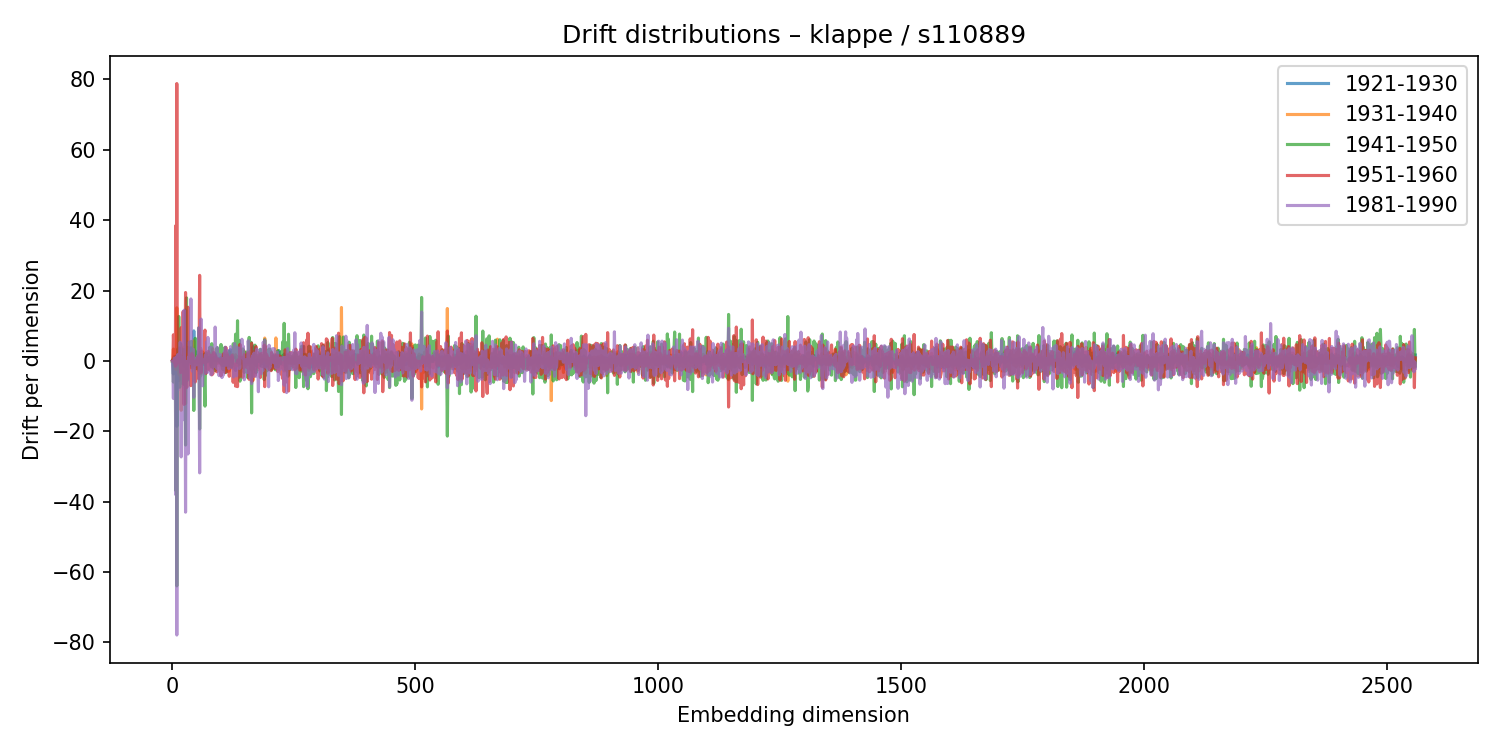

The table this chart was drawn from, first rows:
1921-1930, 1931-1940, 1941-1950, 1951-1960, 1981-1990
-0.007011, -0.004897, -0.1142, 0.1233, -0.1656
-0.4195, 0.7026, 0.4701, 0.2769, -3.088
-3.732, 3.36, -6.029, 7.422, -10.68
1.175, -0.1435, -2.48, 2.4, -0.6559
0.02921, 0.0221, 0.5678, -0.6254, 0.7566
-0.03164, -0.1822, -0.6388, 0.9807, 0.2672
-0.5195, 0.5888, 1.138, -1.54, -0.6628
1.37, -2.465, -36.87, 38.46, -38.08
-0.09209, 0.4156, 0.7688, -1.199, 1.083
-18.59, 15.08, -63.97, 78.84, -77.94
-0.2617, 2.026, 0.1053, -0.1238, -2.968
-0.1647, -0.7933, 3.37, -0.568, 1.76
-0.01609, 0.06338, -0.5218, 0.5183, -0.5779
-5.604, -2.202, 12.62, 0.8939, -8.098
3.718, -3.996, 2.942, 0.7966, 1.902
0.9015, 1.878, -7.494, 3.34, -1.29
0.9449, 0.5275, 0.7042, -1.412, 5.295
-0.3114, -1.564, 4.848, -3.334, -3.285
1.365, -14.04, 1.719, 9.451, -27.3
0.0407, 0.1857, 0.02804, -0.3805, 0.6251
0.1033, 0.2157, -0.1782, -0.3386, 0.7575
0.6849, -2.312, -0.2526, 2.486, -2.008
-0.4292, -6.72, -6.591, 14.03, -16.73
-1.374, 0.4561, 3.188, -0.9067, -4.108
-1.595, 3.986, 0.2121, -12.39, 14.4
0.1844, -1.144, -1.179, 1.743, -3.26
-0.1505, -0.09342, 0.7118, -0.4544, -1.296
14.42, -12.14, -23.92, 19.43, -43.01
0.2202, 0.05362, 1.428, -2.256, -0.4158
-2.433, -6.144, 17.91, -7.626, -2.016
-0.9839, 1.788, -5.609, 3.635, -0.4341
-0.3771, 0.004658, -0.8865, 0.8067, -0.1011
3.855, -7.191, 2.58, 15.25, -26.47
-0.507, -0.396, 1.566, -2.039, 1.072
0.06388, 0.04685, 0.04339, -0.1254, -0.411
-0.9574, -0.1265, 5.33, -5.046, 5.391
-0.6105, 0.09197, -0.1623, 0.8505, -0.1288
0.2495, -0.2512, -0.3612, -0.005639, 0.3408
3.736, -0.9511, 1.658, -7.056, 17.6
0.02127, -1.986, 5.54, -4.037, -0.6949
0.3192, -1.275, -1.006, 2.076, -0.262
-1.596, 2.606, -1.912, 1.362, -2.938
-0.6191, -0.791, -0.4801, 1.522, -1.829
-0.2309, -0.04998, 1.758, -1.738, 3.318
8.519, 5.703, -14.1, -1.017, -10.36
-0.1959, -0.5522, 1.993, -1.8, -0.1148
0.02828, -0.7091, 0.4117, -0.2266, 0.3731
2.802, -1.236, 6.42, -6.021, 0.6338
-0.02909, -1.428, 2.781, -1.544, 0.3932
0.1879, 1.336, -2.233, 0.09193, -1.18
0.1366, -0.3209, 0.3928, -0.004338, -0.1911
-0.6037, 0.1438, 0.7646, -0.3745, 1.187
0.4977, -0.8907, 0.9332, 1.026, 0.3643
0.08976, 0.4817, -0.7844, 0.4033, 0.1182
0.4489, -2.748, 9.354, -5.118, 9.361
1.764, -0.5597, -1.187, 3.471, -6.752
-0.6547, -3.577, -19.37, 24.31, -31.84
0.03337, 0.4354, 0.4044, -0.3933, -1.305
-0.007319, 0.5116, -4.263, 3.488, 7.204
2.737, -3.7, 1.789, -3.286, 11.87
... 2,500 more rows
